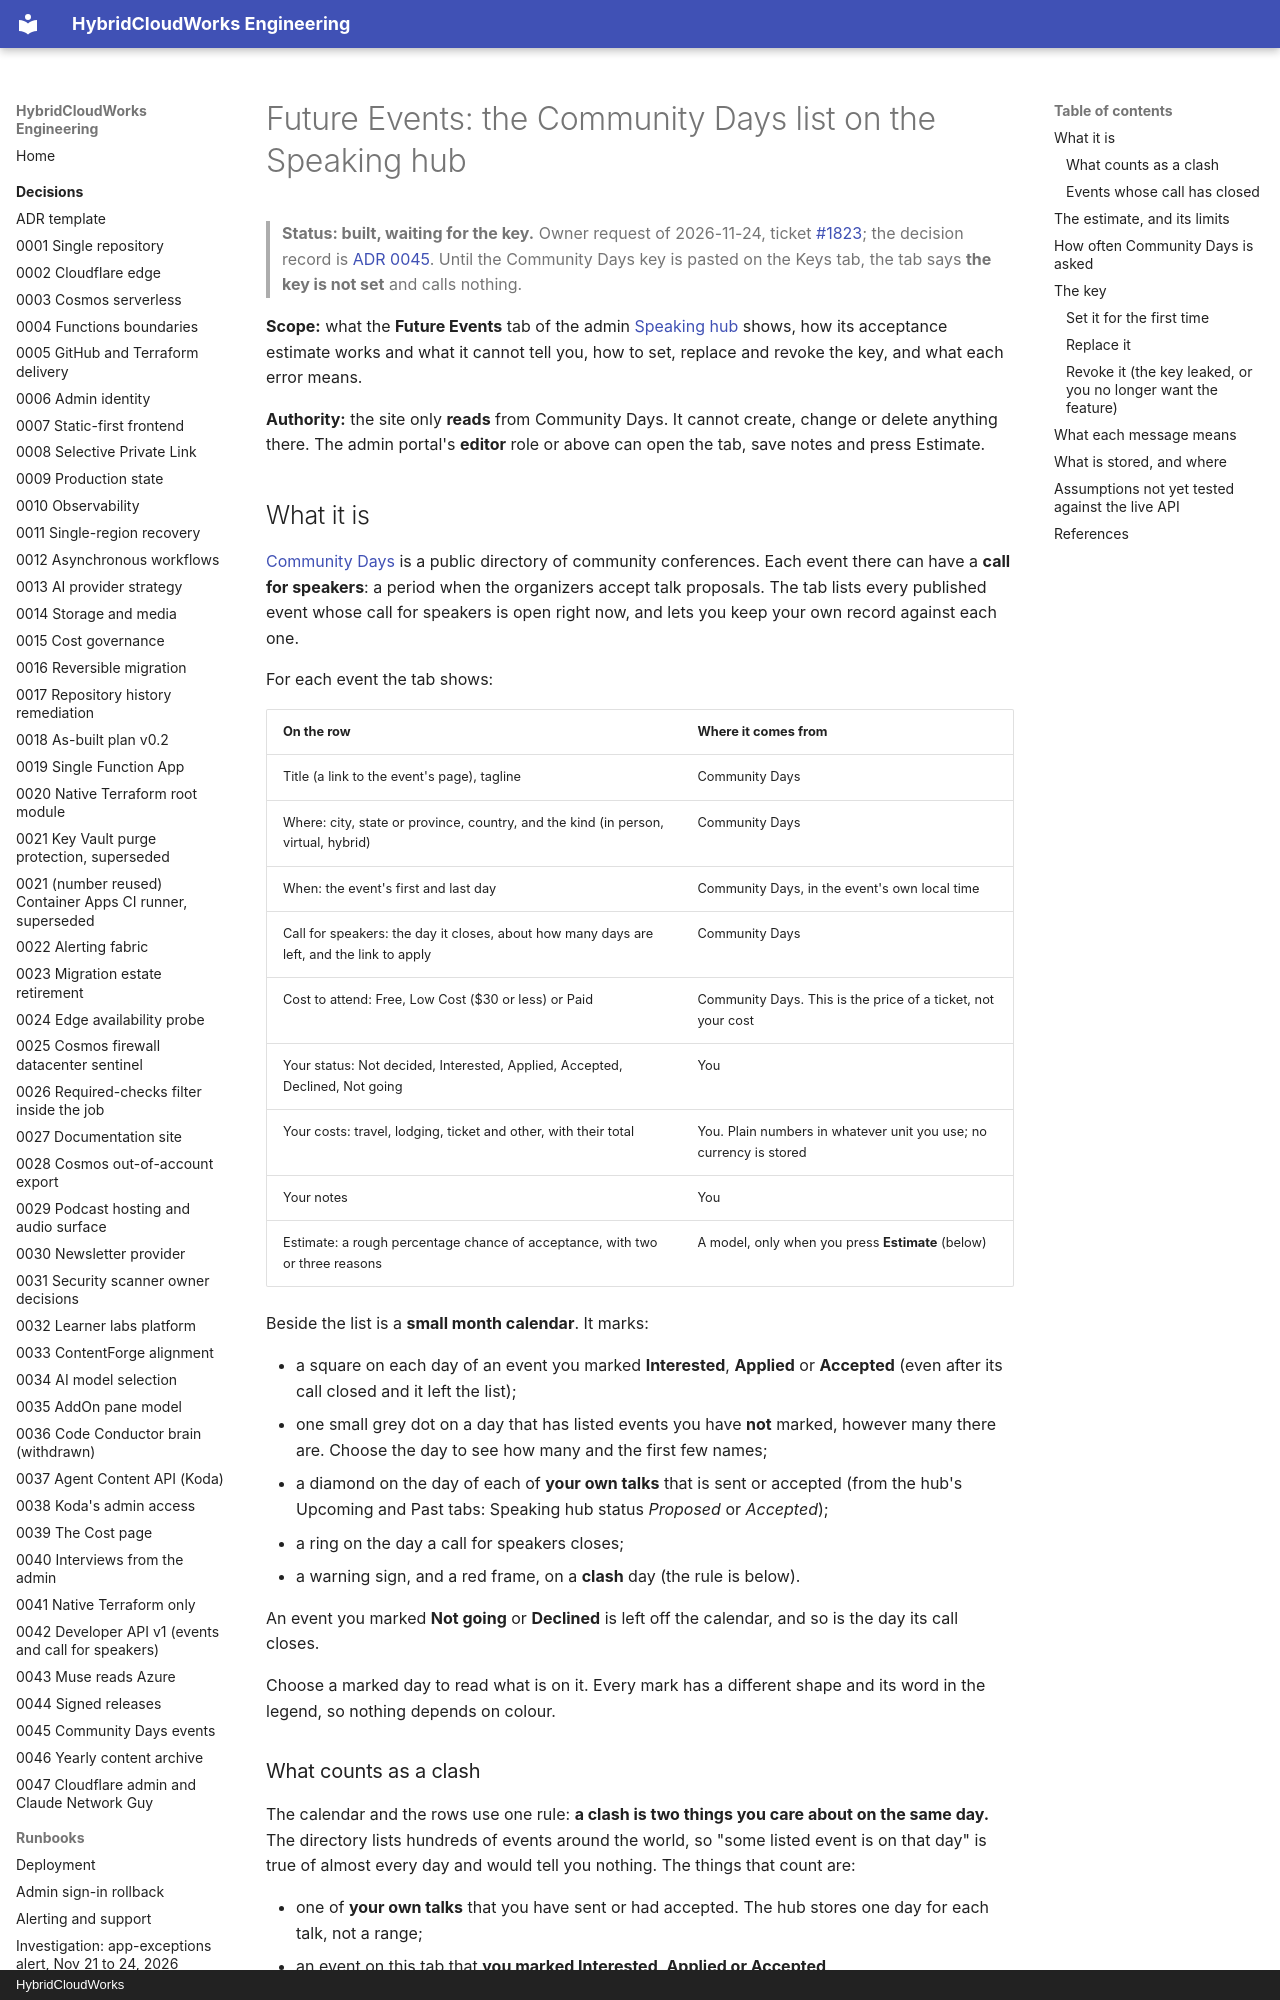

repository: saulpatinojr/HCW-HybridCloudWorks · page: runbooks/community-days-events/index.html · generator: mkdocs · copyright: HybridCloudWorks

# Future Events: the Community Days list on the Speaking hub

> **Status: built, waiting for the key.** Owner request of 2026-11-24, ticket
> [#1823](https://github.com/saulpatinojr/HCW-HybridCloudWorks/issues/1823);
> the decision record is [ADR 0045](../decisions/0045-community-days-events.md).
> Until the Community Days key is pasted on the Keys tab, the tab says **the
> key is not set** and calls nothing.

**Scope:** what the **Future Events** tab of the admin
[Speaking hub](https://hybridcloudworks.com/admin/speaking?tab=apply) shows,
how its acceptance estimate works and what it cannot tell you, how to set,
replace and revoke the key, and what each error means.

**Authority:** the site only **reads** from Community Days. It cannot create,
change or delete anything there. The admin portal's **editor** role or above
can open the tab, save notes and press Estimate.

## What it is

[Community Days](https://www.communitydays.org) is a public directory of
community conferences. Each event there can have a **call for speakers**: a
period when the organizers accept talk proposals. The tab lists every
published event whose call for speakers is open right now, and lets you keep
your own record against each one.

For each event the tab shows:

| On the row | Where it comes from |
| --- | --- |
| Title (a link to the event's page), tagline | Community Days |
| Where: city, state or province, country, and the kind (in person, virtual, hybrid) | Community Days |
| When: the event's first and last day | Community Days, in the event's own local time |
| Call for speakers: the day it closes, about how many days are left, and the link to apply | Community Days |
| Cost to attend: Free, Low Cost ($30 or less) or Paid | Community Days. This is the price of a ticket, not your cost |
| Your status: Not decided, Interested, Applied, Accepted, Declined, Not going | You |
| Your costs: travel, lodging, ticket and other, with their total | You. Plain numbers in whatever unit you use; no currency is stored |
| Your notes | You |
| Estimate: a rough percentage chance of acceptance, with two or three reasons | A model, only when you press **Estimate** (below) |

Beside the list is a **small month calendar**. It marks:

- a square on each day of an event you marked **Interested**, **Applied** or
  **Accepted** (even after its call closed and it left the list);
- one small grey dot on a day that has listed events you have **not** marked,
  however many there are. Choose the day to see how many and the first few
  names;
- a diamond on the day of each of **your own talks** that is sent or accepted
  (from the hub's Upcoming and Past tabs: Speaking hub status *Proposed* or
  *Accepted*);
- a ring on the day a call for speakers closes;
- a warning sign, and a red frame, on a **clash** day (the rule is below).

An event you marked **Not going** or **Declined** is left off the calendar,
and so is the day its call closes.

Choose a marked day to read what is on it. Every mark has a different shape
and its word in the legend, so nothing depends on colour.
